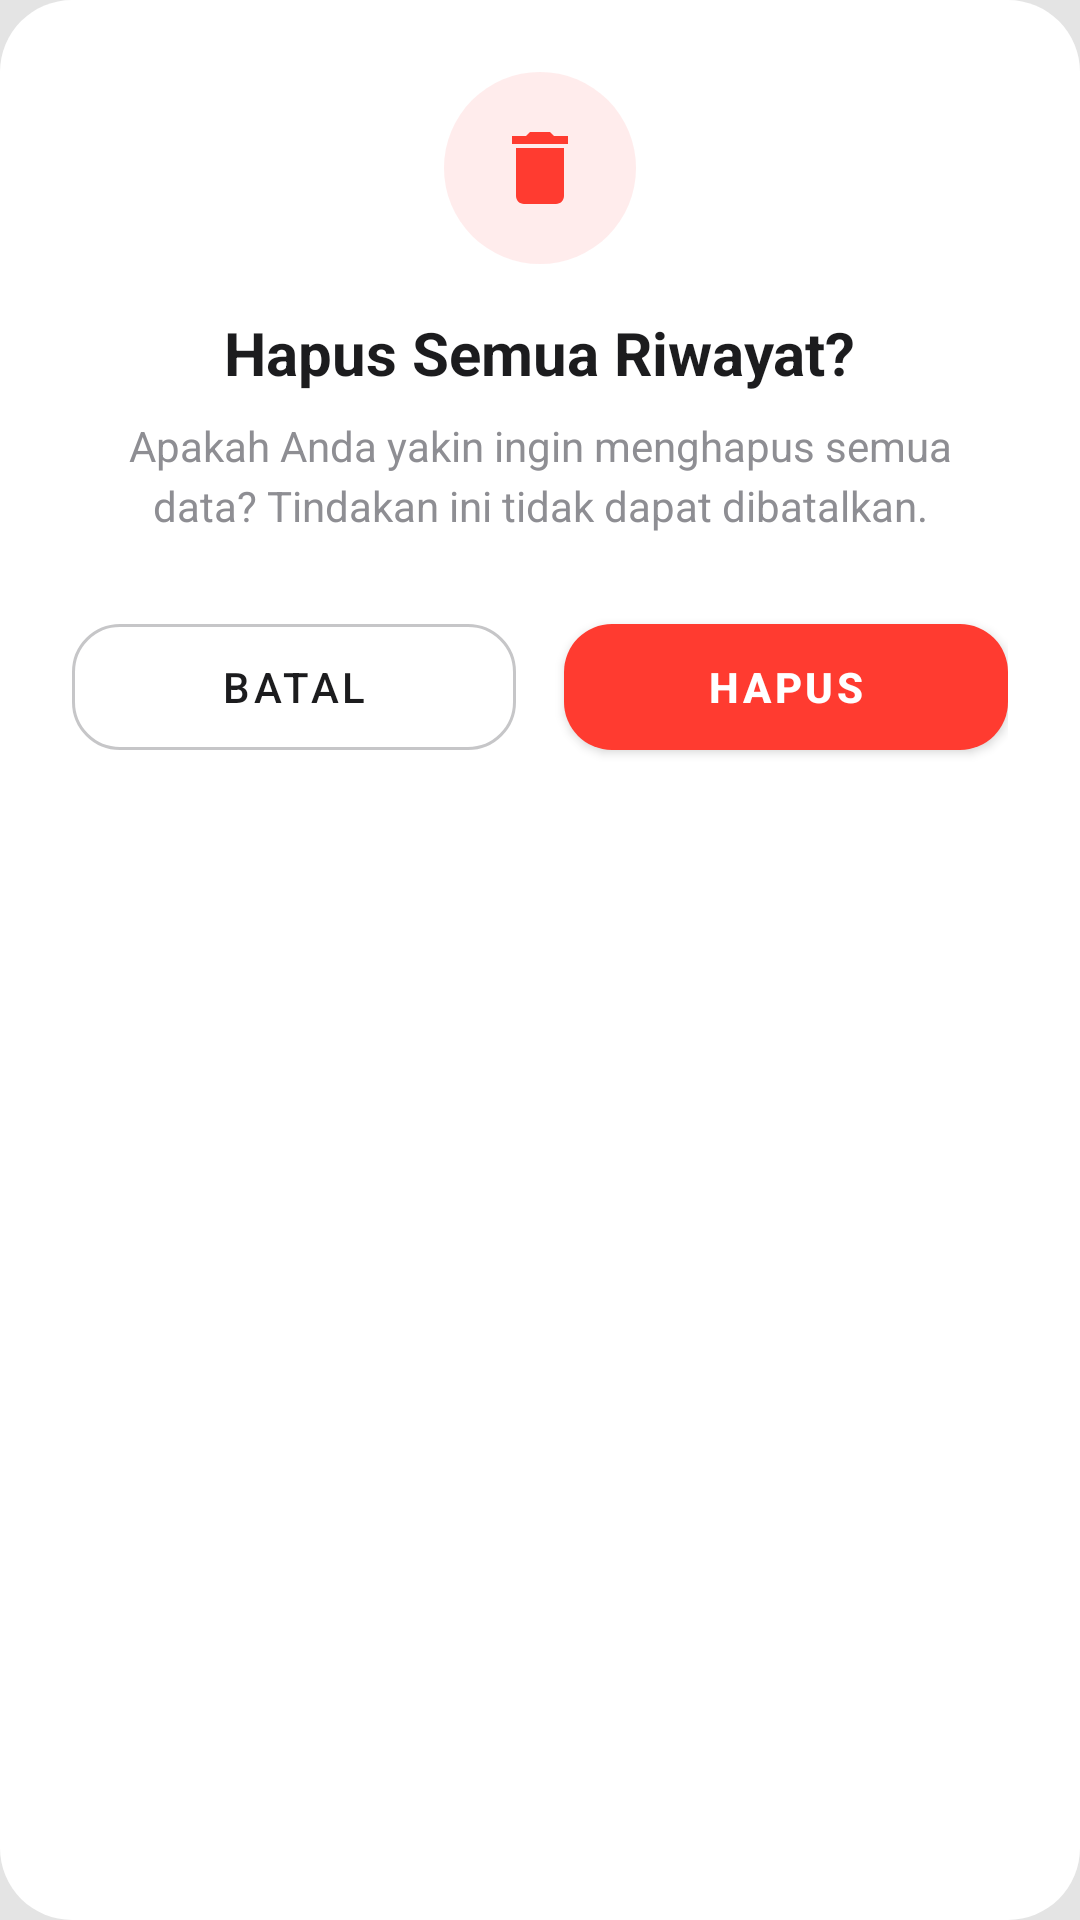

Produce the Android XML layout that renders to this screen, including the resource entries it uses.
<!-- AndroidManifest.xml: application theme Theme.ITProjek2 -->
<!-- res/layout/dialog_confirm_delete.xml -->
<?xml version="1.0" encoding="utf-8"?>
<LinearLayout xmlns:android="http://schemas.android.com/apk/res/android"
    xmlns:app="http://schemas.android.com/apk/res-auto"
    android:layout_width="match_parent"
    android:layout_height="wrap_content"
    android:background="@drawable/shape_dialog_bg"
    android:gravity="center_horizontal"
    android:orientation="vertical"
    android:padding="24dp">

    
    <LinearLayout
        android:layout_width="64dp"
        android:layout_height="64dp"
        android:background="@drawable/shape_icon_circle_red"
        android:gravity="center"
        android:orientation="vertical"
        android:layout_marginBottom="16dp">

        <ImageView
            android:layout_width="32dp"
            android:layout_height="32dp"
            android:src="@drawable/ic_delete"
            app:tint="@color/danger_red" />
    </LinearLayout>

    <TextView
        android:id="@+id/tvDialogTitle"
        android:layout_width="wrap_content"
        android:layout_height="wrap_content"
        android:text="Hapus Semua Riwayat?"
        android:textColor="@color/text_dark"
        android:textSize="20sp"
        android:textStyle="bold"
        android:layout_marginBottom="8dp" />

    <TextView
        android:id="@+id/tvDialogMessage"
        android:layout_width="wrap_content"
        android:layout_height="wrap_content"
        android:text="Apakah Anda yakin ingin menghapus semua data? Tindakan ini tidak dapat dibatalkan."
        android:textColor="@color/text_gray"
        android:textSize="14sp"
        android:gravity="center"
        android:lineSpacingMultiplier="1.2"
        android:layout_marginBottom="24dp" />

    <LinearLayout
        android:layout_width="match_parent"
        android:layout_height="wrap_content"
        android:orientation="horizontal"
        android:weightSum="2">

        <com.google.android.material.button.MaterialButton
            android:id="@+id/btnCancel"
            style="@style/Widget.MaterialComponents.Button.OutlinedButton"
            android:layout_width="0dp"
            android:layout_height="54dp"
            android:layout_marginEnd="8dp"
            android:layout_weight="1"
            android:text="Batal"
            android:textColor="@color/text_dark"
            app:cornerRadius="16dp"
            app:strokeColor="@color/divider"
            app:strokeWidth="1dp" />

        <com.google.android.material.button.MaterialButton
            android:id="@+id/btnConfirm"
            style="@style/ButtonDanger"
            android:layout_width="0dp"
            android:layout_height="54dp"
            android:layout_marginStart="8dp"
            android:layout_weight="1"
            android:text="Hapus"
            app:cornerRadius="16dp" />
    </LinearLayout>

</LinearLayout>
<!-- resources referenced by this layout -->
<resources>
  <color name="danger_red">#FF3B30</color>
  <color name="divider">#C6C6C8</color>
  <color name="text_dark">#1C1C1E</color>
  <color name="text_gray">#8E8E93</color>
  <!-- drawable ic_delete (drawable) -->
  <vector xmlns:android="http://schemas.android.com/apk/res/android" android:width="24dp" android:height="24dp" android:viewportWidth="24" android:viewportHeight="24">
      <path android:fillColor="#FF000000" android:pathData="M6,19c0,1.1 0.9,2 2,2h8c1.1,0 2,-0.9 2,-2L18,7L6,7v12zM19,4h-3.5l-1,-1h-5l-1,1L5,4v2h14L19,4z"/>
  </vector>
  <!-- drawable shape_dialog_bg (drawable) -->
  <?xml version="1.0" encoding="utf-8"?>
  <shape xmlns:android="http://schemas.android.com/apk/res/android">
      <solid android:color="@color/surface_white" />
      <corners android:radius="24dp" />
  </shape>
  <!-- drawable shape_icon_circle_red (drawable) -->
  <?xml version="1.0" encoding="utf-8"?>
  <shape xmlns:android="http://schemas.android.com/apk/res/android" android:shape="oval">
      <solid android:color="#20FF6969"/>
  </shape>
  <style name="ButtonDanger" parent="Widget.MaterialComponents.Button">
          <item name="backgroundTint">@color/danger_red</item>
          <item name="cornerRadius">24dp</item>
          <item name="android:textColor">@color/surface_white</item>
          <item name="android:textStyle">bold</item>
      </style>
  <style name="Theme.ITProjek2" parent="Theme.MaterialComponents.Light.NoActionBar">
          <item name="colorPrimary">@color/primary_purple</item>
          <item name="colorPrimaryVariant">@color/primary_purple_dark</item>
          <item name="colorOnPrimary">@color/surface_white</item>
          <item name="colorSecondary">@color/success_green</item>
          <item name="android:statusBarColor">@color/primary_purple</item>
          <item name="android:windowBackground">@color/background_light</item>
      </style>
  <color name="surface_white">#FFFFFF</color>
  <color name="primary_purple">#796DCF</color>
  <color name="primary_purple_dark">#6358B8</color>
  <color name="success_green">#34C759</color>
  <color name="background_light">#E4E4E4</color>
</resources>
